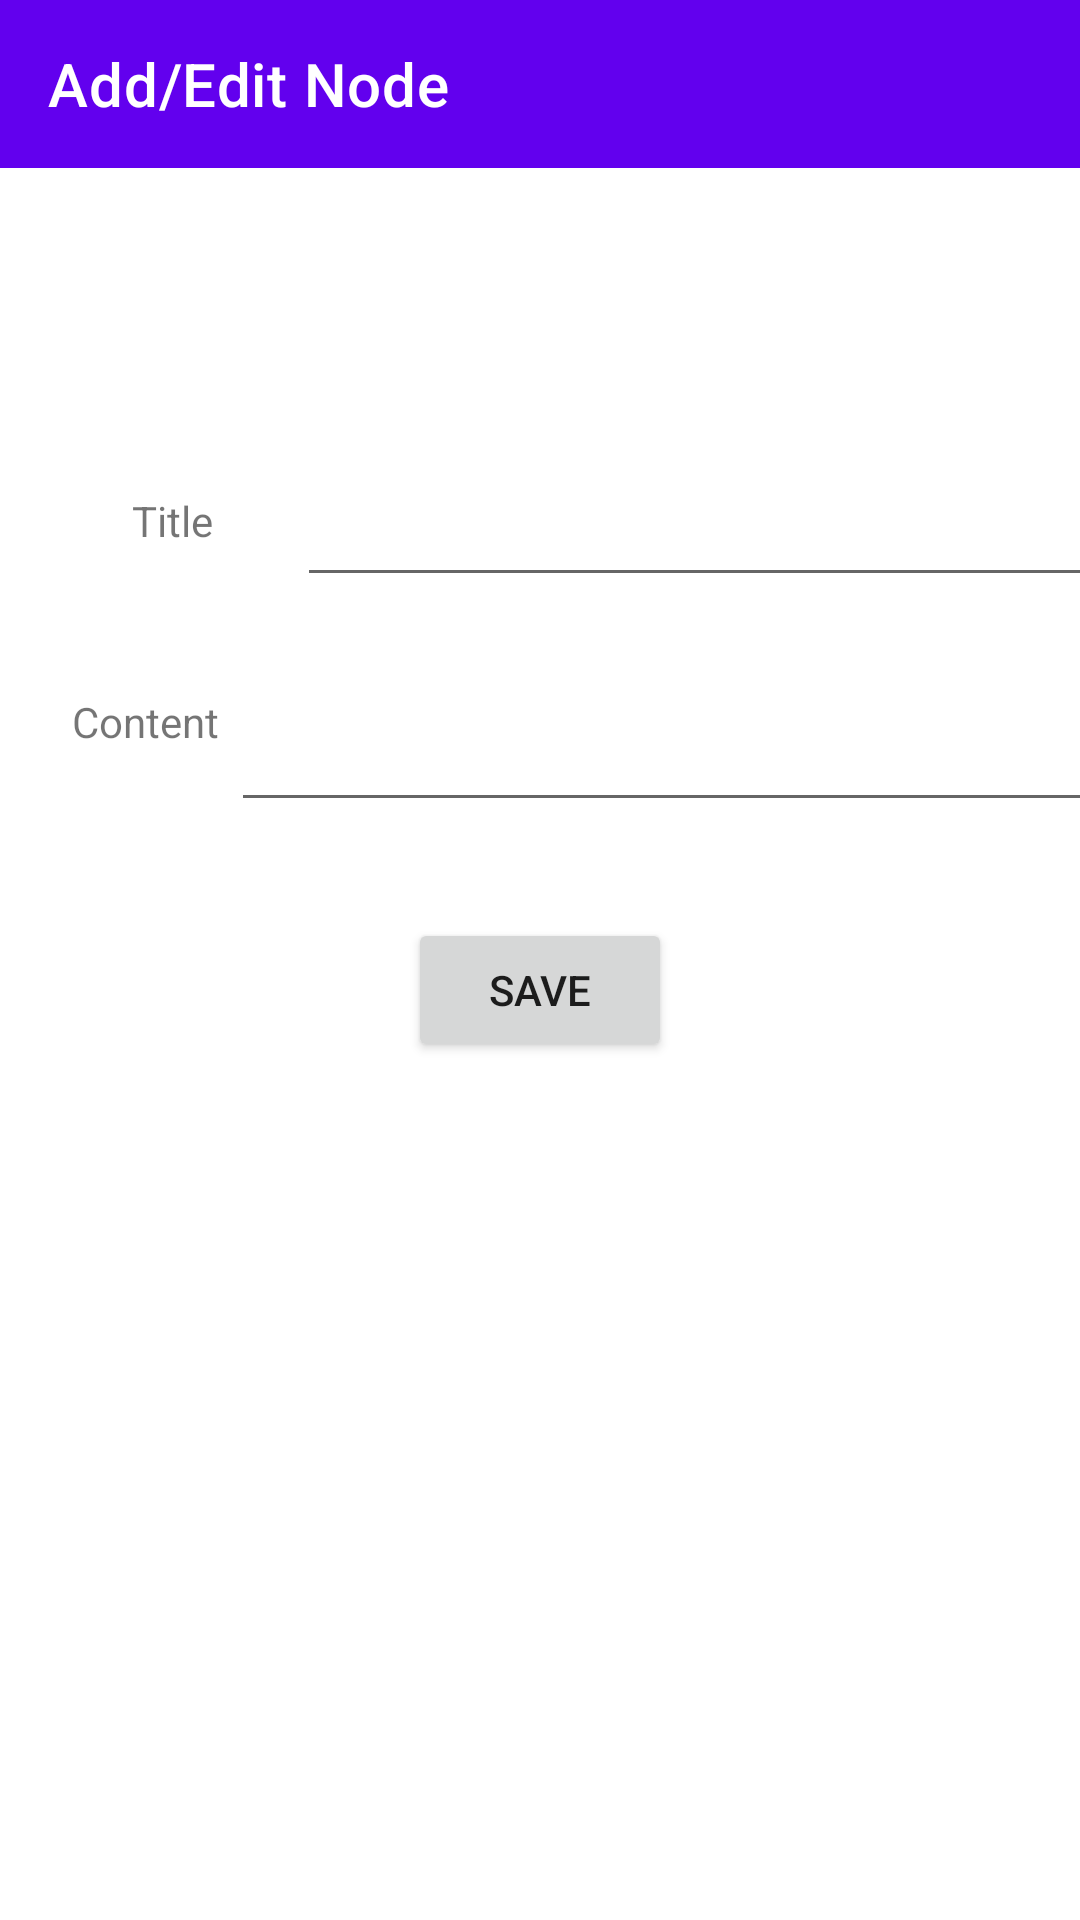

Here is an Android app screen rendered from its layout file. Give the layout XML and the strings, colors and styles it references.
<!-- AndroidManifest.xml: activity theme Theme.McFluri.NoActionBar -->
<!-- res/layout/activity_edit_note.xml -->
<?xml version="1.0" encoding="utf-8"?>
<androidx.constraintlayout.widget.ConstraintLayout
    xmlns:android="http://schemas.android.com/apk/res/android"
    xmlns:app="http://schemas.android.com/apk/res-auto"
    android:layout_width="match_parent"
    android:layout_height="match_parent">

    <androidx.appcompat.widget.Toolbar
        android:id="@+id/toolbar"
        android:layout_width="match_parent"
        android:layout_height="?attr/actionBarSize"
        android:background="?attr/colorPrimary"
        app:layout_constraintTop_toTopOf="parent"
        app:titleTextColor="?attr/colorOnPrimary"
        app:title="Add/Edit Node" />

   <androidx.constraintlayout.widget.ConstraintLayout
       android:layout_width="match_parent"
       android:layout_height="match_parent"
       android:layout_marginTop="?attr/actionBarSize">

       <EditText
           android:id="@+id/editTitle"
           android:layout_width="299dp"
           android:layout_height="55dp"
           android:layout_marginStart="28dp"
           android:layout_marginLeft="28dp"
           android:layout_marginTop="88dp"
           android:ems="10"
           android:inputType="textPersonName"
           app:layout_constraintEnd_toEndOf="parent"
           app:layout_constraintHorizontal_bias="0.0"
           app:layout_constraintStart_toEndOf="@+id/textView"
           app:layout_constraintTop_toTopOf="parent" />

       <Button
           android:id="@+id/saveButton"
           android:layout_width="wrap_content"
           android:layout_height="wrap_content"
           android:layout_marginTop="32dp"
           android:text="Save"
           app:layout_constraintEnd_toEndOf="parent"
           app:layout_constraintStart_toStartOf="parent"
           app:layout_constraintTop_toBottomOf="@+id/editContent" />

       <TextView
           android:id="@+id/textView2"
           android:layout_width="wrap_content"
           android:layout_height="wrap_content"
           android:layout_marginStart="24dp"
           android:layout_marginLeft="24dp"
           android:layout_marginTop="48dp"
           android:text="Content"
           app:layout_constraintStart_toStartOf="parent"
           app:layout_constraintTop_toBottomOf="@+id/textView" />

       <TextView
           android:id="@+id/textView"
           android:layout_width="wrap_content"
           android:layout_height="wrap_content"
           android:layout_marginStart="44dp"
           android:layout_marginLeft="44dp"
           android:layout_marginTop="108dp"
           android:text="Title"
           app:layout_constraintStart_toStartOf="parent"
           app:layout_constraintTop_toTopOf="parent" />

       <EditText
           android:id="@+id/editContent"
           android:layout_width="295dp"
           android:layout_height="55dp"
           android:layout_marginStart="16dp"
           android:layout_marginLeft="16dp"
           android:layout_marginTop="20dp"
           android:ems="10"
           android:inputType="textPersonName"
           app:layout_constraintEnd_toEndOf="parent"
           app:layout_constraintStart_toEndOf="@+id/textView2"
           app:layout_constraintTop_toBottomOf="@+id/editTitle"
           android:minLines="5"
           android:maxLines="10" />
   </androidx.constraintlayout.widget.ConstraintLayout>

</androidx.constraintlayout.widget.ConstraintLayout>
<!-- resources referenced by this layout -->
<resources>
  <style name="Theme.McFluri.NoActionBar">
          <item name="windowActionBar">false</item>
          <item name="windowNoTitle">true</item>
      </style>
</resources>
